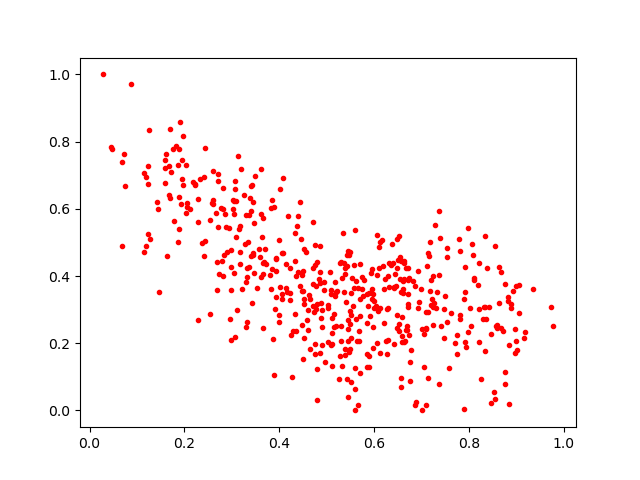

Values plotted in this chart, from the file beside it:
0.5363115, 0.43992084
0.5482, 0.1825
0.5282, 0.4399
0.7329, 0.3528
0.332, 0.3962
0.1977, 0.8162
0.3091, 0.5154
0.06876, 0.4891
0.2366, 0.4979
0.4324, 0.5292
0.5288, 0.1617
0.2277, 0.6289
0.3186, 0.7173
0.6271, 0.1667
0.549, 0.2971
0.7545, 0.4573
0.5765, 0.3396
0.5021, 0.2036
0.6597, 0.4452
0.4528, 0.318
0.3309, 0.2635
0.7059, 0.2268
0.5957, 0.3304
0.2434, 0.7823
0.4855, 0.1696
0.8368, 0.2733
0.4048, 0.3317
0.3994, 0.284
0.3182, 0.4371
0.3088, 0.6242
0.2977, 0.4769
0.6259, 0.2077
0.3893, 0.1043
0.2225, 0.6695
0.3472, 0.41
0.2813, 0.3995
0.8377, 0.4251
0.3428, 0.3196
0.6932, 0.306
0.2188, 0.6786
0.3216, 0.3614
0.5259, 0.09275
0.7203, 0.3896
0.7372, 0.07824
0.6698, 0.2524
0.8216, 0.4381
0.5625, 0.3845
0.4947, 0.3585
0.7507, 0.3393
0.5378, 0.184
0.3924, 0.4157
0.6892, 0.02646
0.5095, 0.1956
0.1272, 0.5113
0.4791, 0.4425
0.6763, 0.1443
0.5972, 0.2484
0.9739, 0.3081
0.718, 0.3539
0.4006, 0.3662
0.1958, 0.6882
... 451 more rows
